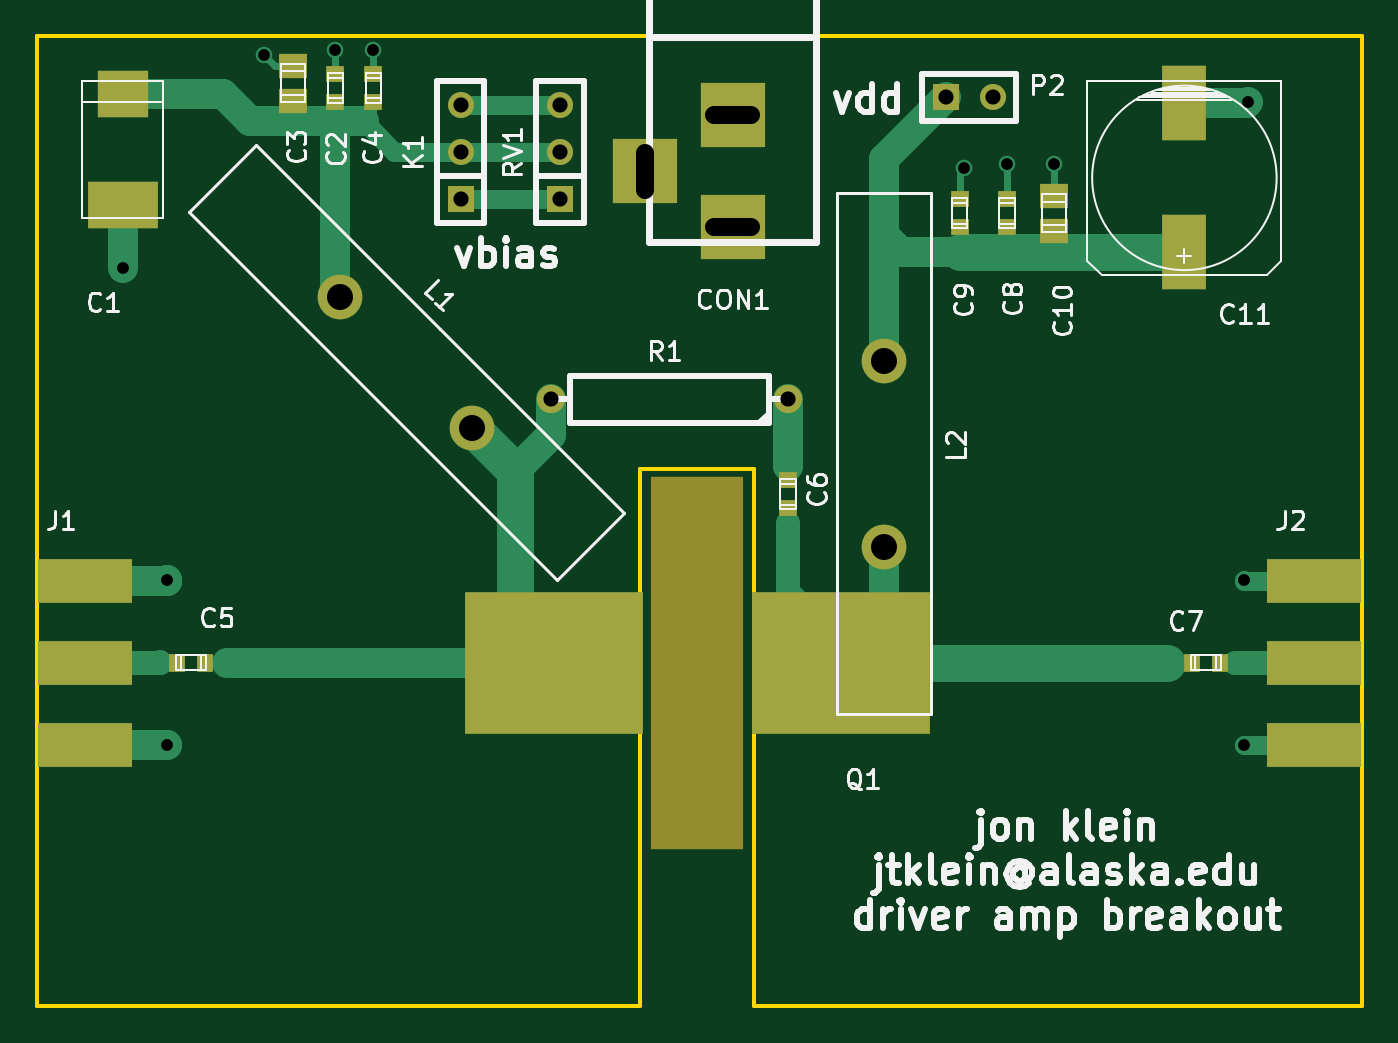
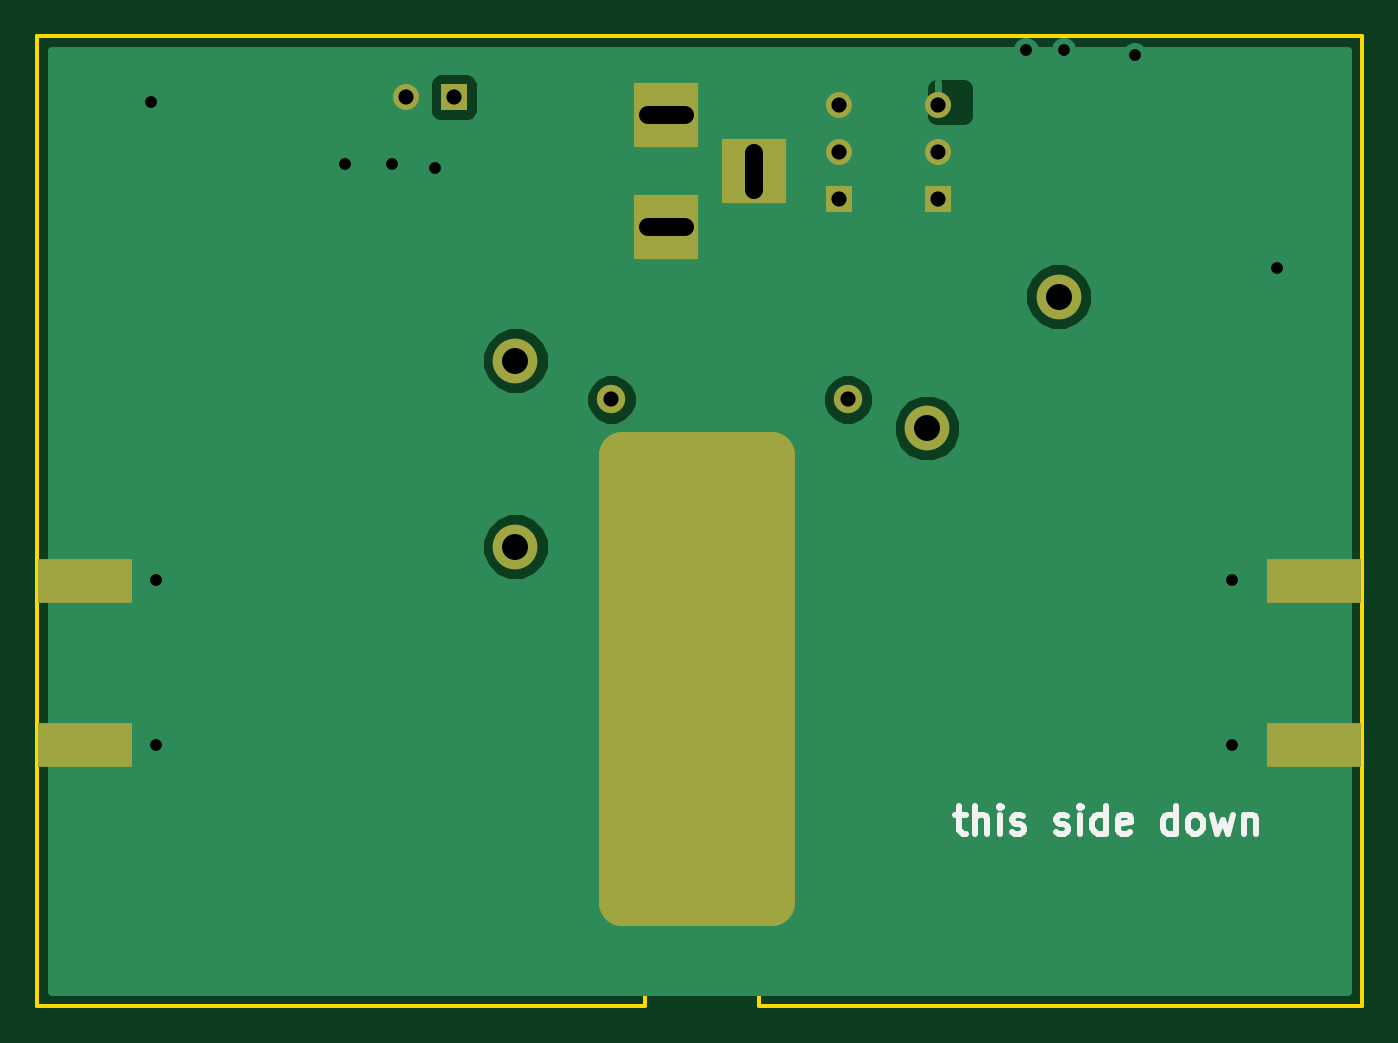
Circuit board: 8 layer files. Board 71.1 x 52.1 mm.
- bottom_copper: driveramp-B_Cu.gbl (7815 bytes)
- bottom_mask: driveramp-B_Mask.gbs (1092 bytes)
- bottom_silk: driveramp-B_SilkS.gbo (2725 bytes)
- top_copper: driveramp-F_Cu.gtl (5557 bytes)
- top_mask: driveramp-F_Mask.gts (1631 bytes)
- top_silk: driveramp-F_SilkS.gto (24464 bytes)
- outline: driveramp-Outline.gko (601 bytes)
- drill: driveramp.drl (666 bytes)

=== bottom_copper: driveramp-B_Cu.gbl (7815 bytes, source omitted) ===
=== bottom_mask: driveramp-B_Mask.gbs ===
%FSLAX34Y34*%
G04 Gerber Fmt 3.4, Leading zero omitted, Abs format*
G04 (created by PCBNEW (2014-03-13 BZR 4745)-product) date Fri Apr 11 13:45:18 2014*
%MOIN*%
G01*
G70*
G90*
G04 APERTURE LIST*
%ADD10C,0.005906*%
%ADD11R,0.200787X0.094488*%
%ADD12C,0.060000*%
%ADD13C,0.094488*%
%ADD14R,0.055000X0.055000*%
%ADD15C,0.055000*%
%ADD16R,0.137800X0.137800*%
%ADD17C,0.100000*%
G04 APERTURE END LIST*
G54D10*
G54D11*
X64500Y-33982D03*
X64500Y-30517D03*
X38500Y-33982D03*
X38500Y-30517D03*
G54D12*
X53365Y-26685D03*
X48365Y-26685D03*
G54D13*
X46691Y-27291D03*
X43908Y-24508D03*
X55395Y-29798D03*
X55395Y-25861D03*
G54D14*
X56700Y-20300D03*
G54D15*
X57700Y-20300D03*
G54D16*
X52200Y-23041D03*
X52200Y-20679D03*
X50350Y-21860D03*
G54D14*
X46450Y-22450D03*
G54D15*
X46450Y-21450D03*
X46450Y-20450D03*
G54D14*
X48550Y-22450D03*
G54D15*
X48550Y-21450D03*
X48550Y-20450D03*
G54D10*
G36*
X53150Y-37300D02*
X50000Y-37300D01*
X50000Y-27850D01*
X53150Y-27850D01*
X53150Y-37300D01*
X53150Y-37300D01*
G37*
G54D17*
X53150Y-37300D02*
X50000Y-37300D01*
X50000Y-27850D01*
X53150Y-27850D01*
X53150Y-37300D01*
M02*

=== bottom_silk: driveramp-B_SilkS.gbo ===
%FSLAX34Y34*%
G04 Gerber Fmt 3.4, Leading zero omitted, Abs format*
G04 (created by PCBNEW (2014-03-13 BZR 4745)-product) date Fri Apr 11 13:45:18 2014*
%MOIN*%
G01*
G70*
G90*
G04 APERTURE LIST*
%ADD10C,0.005906*%
%ADD11C,0.011811*%
G04 APERTURE END LIST*
G54D10*
G54D11*
X46094Y-35468D02*
X45869Y-35468D01*
X46010Y-35271D02*
X46010Y-35777D01*
X45982Y-35834D01*
X45926Y-35862D01*
X45869Y-35862D01*
X45673Y-35862D02*
X45673Y-35271D01*
X45419Y-35862D02*
X45419Y-35552D01*
X45448Y-35496D01*
X45504Y-35468D01*
X45588Y-35468D01*
X45644Y-35496D01*
X45673Y-35524D01*
X45138Y-35862D02*
X45138Y-35468D01*
X45138Y-35271D02*
X45166Y-35299D01*
X45138Y-35327D01*
X45110Y-35299D01*
X45138Y-35271D01*
X45138Y-35327D01*
X44885Y-35834D02*
X44829Y-35862D01*
X44716Y-35862D01*
X44660Y-35834D01*
X44632Y-35777D01*
X44632Y-35749D01*
X44660Y-35693D01*
X44716Y-35665D01*
X44801Y-35665D01*
X44857Y-35637D01*
X44885Y-35580D01*
X44885Y-35552D01*
X44857Y-35496D01*
X44801Y-35468D01*
X44716Y-35468D01*
X44660Y-35496D01*
X43957Y-35834D02*
X43901Y-35862D01*
X43788Y-35862D01*
X43732Y-35834D01*
X43704Y-35777D01*
X43704Y-35749D01*
X43732Y-35693D01*
X43788Y-35665D01*
X43873Y-35665D01*
X43929Y-35637D01*
X43957Y-35580D01*
X43957Y-35552D01*
X43929Y-35496D01*
X43873Y-35468D01*
X43788Y-35468D01*
X43732Y-35496D01*
X43451Y-35862D02*
X43451Y-35468D01*
X43451Y-35271D02*
X43479Y-35299D01*
X43451Y-35327D01*
X43423Y-35299D01*
X43451Y-35271D01*
X43451Y-35327D01*
X42917Y-35862D02*
X42917Y-35271D01*
X42917Y-35834D02*
X42973Y-35862D01*
X43085Y-35862D01*
X43142Y-35834D01*
X43170Y-35805D01*
X43198Y-35749D01*
X43198Y-35580D01*
X43170Y-35524D01*
X43142Y-35496D01*
X43085Y-35468D01*
X42973Y-35468D01*
X42917Y-35496D01*
X42410Y-35834D02*
X42467Y-35862D01*
X42579Y-35862D01*
X42635Y-35834D01*
X42664Y-35777D01*
X42664Y-35552D01*
X42635Y-35496D01*
X42579Y-35468D01*
X42467Y-35468D01*
X42410Y-35496D01*
X42382Y-35552D01*
X42382Y-35609D01*
X42664Y-35665D01*
X41426Y-35862D02*
X41426Y-35271D01*
X41426Y-35834D02*
X41482Y-35862D01*
X41595Y-35862D01*
X41651Y-35834D01*
X41679Y-35805D01*
X41707Y-35749D01*
X41707Y-35580D01*
X41679Y-35524D01*
X41651Y-35496D01*
X41595Y-35468D01*
X41482Y-35468D01*
X41426Y-35496D01*
X41061Y-35862D02*
X41117Y-35834D01*
X41145Y-35805D01*
X41173Y-35749D01*
X41173Y-35580D01*
X41145Y-35524D01*
X41117Y-35496D01*
X41061Y-35468D01*
X40976Y-35468D01*
X40920Y-35496D01*
X40892Y-35524D01*
X40864Y-35580D01*
X40864Y-35749D01*
X40892Y-35805D01*
X40920Y-35834D01*
X40976Y-35862D01*
X41061Y-35862D01*
X40667Y-35468D02*
X40554Y-35862D01*
X40442Y-35580D01*
X40330Y-35862D01*
X40217Y-35468D01*
X39992Y-35468D02*
X39992Y-35862D01*
X39992Y-35524D02*
X39964Y-35496D01*
X39908Y-35468D01*
X39823Y-35468D01*
X39767Y-35496D01*
X39739Y-35552D01*
X39739Y-35862D01*
M02*

=== top_copper: driveramp-F_Cu.gtl ===
%FSLAX34Y34*%
G04 Gerber Fmt 3.4, Leading zero omitted, Abs format*
G04 (created by PCBNEW (2014-03-13 BZR 4745)-product) date Fri Apr 11 13:45:18 2014*
%MOIN*%
G01*
G70*
G90*
G04 APERTURE LIST*
%ADD10C,0.005906*%
%ADD11R,0.200787X0.094488*%
%ADD12C,0.060000*%
%ADD13R,0.377953X0.299213*%
%ADD14R,0.106300X0.100400*%
%ADD15R,0.149600X0.100400*%
%ADD16R,0.094500X0.157500*%
%ADD17R,0.059000X0.051200*%
%ADD18R,0.035400X0.039400*%
%ADD19R,0.039400X0.035400*%
%ADD20C,0.094488*%
%ADD21R,0.055000X0.055000*%
%ADD22C,0.055000*%
%ADD23R,0.137800X0.137800*%
%ADD24C,0.035000*%
%ADD25C,0.015748*%
%ADD26C,0.062992*%
%ADD27C,0.039370*%
%ADD28C,0.078740*%
%ADD29C,0.050000*%
%ADD30C,0.010000*%
%ADD31C,0.118110*%
G04 APERTURE END LIST*
G54D10*
G54D11*
X64500Y-32250D03*
X64500Y-30517D03*
X64500Y-33982D03*
X38500Y-32250D03*
X38500Y-30517D03*
X38500Y-33982D03*
G54D12*
X53365Y-26685D03*
X48365Y-26685D03*
G54D13*
X54488Y-32250D03*
X48425Y-32250D03*
G54D14*
X39300Y-20219D03*
G54D15*
X39300Y-22581D03*
G54D16*
X61750Y-23575D03*
X61750Y-20425D03*
G54D17*
X59000Y-23125D03*
X59000Y-22375D03*
X42900Y-20375D03*
X42900Y-19625D03*
G54D18*
X61908Y-32250D03*
X62500Y-32250D03*
G54D19*
X58000Y-23046D03*
X58000Y-22454D03*
X57000Y-23046D03*
X57000Y-22454D03*
X43800Y-20396D03*
X43800Y-19804D03*
X44600Y-20396D03*
X44600Y-19804D03*
X53370Y-28394D03*
X53370Y-28986D03*
G54D18*
X40454Y-32250D03*
X41046Y-32250D03*
G54D20*
X46691Y-27291D03*
X43908Y-24508D03*
X55395Y-29798D03*
X55395Y-25861D03*
G54D21*
X56700Y-20300D03*
G54D22*
X57700Y-20300D03*
G54D23*
X52200Y-23041D03*
X52200Y-20679D03*
X50350Y-21860D03*
G54D21*
X46450Y-22450D03*
G54D22*
X46450Y-21450D03*
X46450Y-20450D03*
G54D21*
X48550Y-22450D03*
G54D22*
X48550Y-21450D03*
X48550Y-20450D03*
G54D24*
X44600Y-19300D03*
X43800Y-19300D03*
X42300Y-19400D03*
X39300Y-23900D03*
X40250Y-30500D03*
X63000Y-34000D03*
X63000Y-30500D03*
X57100Y-21800D03*
X58000Y-21700D03*
X59000Y-21700D03*
X63100Y-20400D03*
X40250Y-34000D03*
G54D25*
X44400Y-20800D02*
X44600Y-20800D01*
X44600Y-20800D02*
X44600Y-20396D01*
X43800Y-20396D02*
X43800Y-20800D01*
X42900Y-20375D02*
X42900Y-20800D01*
X42900Y-20800D02*
X42900Y-21000D01*
X42900Y-21000D02*
X42900Y-20800D01*
G54D26*
X43800Y-20800D02*
X43800Y-24400D01*
X43800Y-24400D02*
X43908Y-24508D01*
X39300Y-20219D02*
X41419Y-20219D01*
X41419Y-20219D02*
X42000Y-20800D01*
X42000Y-20800D02*
X42900Y-20800D01*
X42900Y-20800D02*
X43800Y-20800D01*
X43800Y-20800D02*
X44400Y-20800D01*
G54D27*
X42921Y-20396D02*
X42900Y-20375D01*
X48550Y-21450D02*
X46450Y-21450D01*
X45050Y-21450D02*
X44400Y-20800D01*
X46450Y-21450D02*
X45050Y-21450D01*
G54D26*
X57000Y-23575D02*
X55760Y-23575D01*
X55760Y-23575D02*
X55395Y-23210D01*
X55395Y-25861D02*
X55395Y-23210D01*
X55395Y-23210D02*
X55395Y-21605D01*
X55395Y-21605D02*
X56700Y-20300D01*
G54D28*
X57000Y-23575D02*
X57900Y-23575D01*
G54D25*
X59000Y-23125D02*
X59000Y-23300D01*
X59000Y-23300D02*
X59275Y-23575D01*
X58000Y-23046D02*
X58000Y-23575D01*
X57900Y-23400D02*
X57900Y-23575D01*
X57900Y-23475D02*
X57900Y-23400D01*
X58000Y-23575D02*
X57900Y-23475D01*
X57000Y-23046D02*
X57000Y-23575D01*
X57000Y-23575D02*
X57000Y-23500D01*
X57000Y-23500D02*
X57000Y-23575D01*
G54D28*
X57900Y-23575D02*
X59275Y-23575D01*
X59275Y-23575D02*
X61750Y-23575D01*
G54D25*
X44600Y-19300D02*
X44600Y-19804D01*
X43800Y-19300D02*
X43800Y-19804D01*
X42525Y-19625D02*
X42300Y-19400D01*
X42525Y-19625D02*
X42900Y-19625D01*
G54D26*
X39300Y-22581D02*
X39300Y-23900D01*
G54D27*
X63017Y-33982D02*
X63000Y-34000D01*
X63017Y-33982D02*
X64500Y-33982D01*
X63017Y-30517D02*
X63000Y-30500D01*
X63017Y-30517D02*
X64500Y-30517D01*
G54D25*
X57000Y-22454D02*
X57000Y-21900D01*
X57000Y-21900D02*
X57100Y-21800D01*
X58000Y-22454D02*
X58000Y-21700D01*
X59000Y-22375D02*
X59000Y-21700D01*
G54D26*
X61750Y-20425D02*
X63075Y-20425D01*
X63075Y-20425D02*
X63100Y-20400D01*
X38500Y-30517D02*
X40232Y-30517D01*
X40232Y-33982D02*
X40250Y-34000D01*
X38500Y-33982D02*
X40232Y-33982D01*
X40232Y-30517D02*
X40250Y-30500D01*
X40232Y-30517D02*
X40250Y-30500D01*
X38500Y-30517D02*
X40232Y-30517D01*
G54D27*
X48550Y-20450D02*
X46450Y-20450D01*
G54D25*
X40454Y-32250D02*
X40100Y-32250D01*
X40100Y-32250D02*
X40060Y-32210D01*
X40060Y-32210D02*
X39930Y-32210D01*
X39930Y-32210D02*
X39930Y-32250D01*
G54D29*
X38500Y-32250D02*
X39930Y-32250D01*
X39930Y-32250D02*
X40100Y-32250D01*
X40100Y-32260D02*
X40100Y-32240D01*
X40100Y-32250D02*
X40100Y-32260D01*
G54D26*
X48365Y-26685D02*
X48365Y-27435D01*
X48365Y-27435D02*
X47600Y-28200D01*
G54D27*
X46652Y-27252D02*
X46691Y-27291D01*
G54D28*
X46691Y-27291D02*
X47600Y-28200D01*
X47600Y-28200D02*
X47600Y-31424D01*
X47600Y-31424D02*
X48425Y-32250D01*
G54D26*
X41500Y-32250D02*
X48425Y-32250D01*
G54D25*
X41046Y-32250D02*
X41500Y-32250D01*
G54D30*
X53365Y-28090D02*
X53365Y-28389D01*
X53365Y-28389D02*
X53370Y-28394D01*
G54D26*
X53365Y-26685D02*
X53365Y-28090D01*
X53365Y-28090D02*
X53370Y-28095D01*
G54D29*
X54488Y-32250D02*
X54488Y-31878D01*
X54488Y-31878D02*
X53370Y-30760D01*
X53370Y-30760D02*
X53370Y-29290D01*
G54D30*
X53370Y-28986D02*
X53370Y-29290D01*
X53370Y-29290D02*
X53390Y-29270D01*
G54D26*
X55395Y-29798D02*
X55395Y-31343D01*
X55395Y-31343D02*
X54488Y-32250D01*
X54780Y-31958D02*
X54488Y-32250D01*
G54D25*
X60970Y-32250D02*
X61908Y-32250D01*
G54D28*
X54488Y-32250D02*
X60970Y-32250D01*
X60970Y-32250D02*
X61390Y-32250D01*
G54D31*
X54250Y-32011D02*
X54488Y-32250D01*
G54D28*
X54250Y-32011D02*
X54488Y-32250D01*
G54D25*
X63070Y-32250D02*
X62500Y-32250D01*
G54D29*
X64500Y-32250D02*
X63070Y-32250D01*
X63070Y-32250D02*
X62820Y-32250D01*
G54D27*
X46450Y-22450D02*
X48550Y-22450D01*
M02*

=== top_mask: driveramp-F_Mask.gts ===
%FSLAX34Y34*%
G04 Gerber Fmt 3.4, Leading zero omitted, Abs format*
G04 (created by PCBNEW (2014-03-13 BZR 4745)-product) date Fri Apr 11 13:45:18 2014*
%MOIN*%
G01*
G70*
G90*
G04 APERTURE LIST*
%ADD10C,0.005906*%
%ADD11R,0.200787X0.094488*%
%ADD12C,0.060000*%
%ADD13R,0.377953X0.299213*%
%ADD14R,0.196850X0.787402*%
%ADD15R,0.106300X0.100400*%
%ADD16R,0.149600X0.100400*%
%ADD17R,0.094500X0.157500*%
%ADD18R,0.059000X0.051200*%
%ADD19R,0.035400X0.039400*%
%ADD20R,0.039400X0.035400*%
%ADD21C,0.094488*%
%ADD22R,0.055000X0.055000*%
%ADD23C,0.055000*%
%ADD24R,0.137800X0.137800*%
G04 APERTURE END LIST*
G54D10*
G54D11*
X64500Y-32250D03*
X64500Y-30517D03*
X64500Y-33982D03*
X38500Y-32250D03*
X38500Y-30517D03*
X38500Y-33982D03*
G54D12*
X53365Y-26685D03*
X48365Y-26685D03*
G54D13*
X54488Y-32250D03*
X48425Y-32250D03*
G54D14*
X51456Y-32250D03*
G54D15*
X39300Y-20219D03*
G54D16*
X39300Y-22581D03*
G54D17*
X61750Y-23575D03*
X61750Y-20425D03*
G54D18*
X59000Y-23125D03*
X59000Y-22375D03*
X42900Y-20375D03*
X42900Y-19625D03*
G54D19*
X61908Y-32250D03*
X62500Y-32250D03*
G54D20*
X58000Y-23046D03*
X58000Y-22454D03*
X57000Y-23046D03*
X57000Y-22454D03*
X43800Y-20396D03*
X43800Y-19804D03*
X44600Y-20396D03*
X44600Y-19804D03*
X53370Y-28394D03*
X53370Y-28986D03*
G54D19*
X40454Y-32250D03*
X41046Y-32250D03*
G54D21*
X46691Y-27291D03*
X43908Y-24508D03*
X55395Y-29798D03*
X55395Y-25861D03*
G54D22*
X56700Y-20300D03*
G54D23*
X57700Y-20300D03*
G54D24*
X52200Y-23041D03*
X52200Y-20679D03*
X50350Y-21860D03*
G54D22*
X46450Y-22450D03*
G54D23*
X46450Y-21450D03*
X46450Y-20450D03*
G54D22*
X48550Y-22450D03*
G54D23*
X48550Y-21450D03*
X48550Y-20450D03*
M02*

=== top_silk: driveramp-F_SilkS.gto (24464 bytes, source omitted) ===
=== outline: driveramp-Outline.gko ===
%FSLAX34Y34*%
G04 Gerber Fmt 3.4, Leading zero omitted, Abs format*
G04 (created by PCBNEW (2014-03-13 BZR 4745)-product) date Fri Apr 11 13:40:39 2014*
%MOIN*%
G01*
G70*
G90*
G04 APERTURE LIST*
%ADD10C,0.005906*%
%ADD11C,0.007874*%
G04 APERTURE END LIST*
G54D10*
G54D11*
X52650Y-39500D02*
X65500Y-39500D01*
X52650Y-28150D02*
X50250Y-28150D01*
X52650Y-28150D02*
X52650Y-28250D01*
X37500Y-39500D02*
X50250Y-39500D01*
X37500Y-19000D02*
X37500Y-39500D01*
X65500Y-19000D02*
X37500Y-19000D01*
X65500Y-39500D02*
X65500Y-19000D01*
X52650Y-28200D02*
X52650Y-39500D01*
X50250Y-39500D02*
X50250Y-28150D01*
M02*

=== drill: driveramp.drl ===
M48
;DRILL file {Pcbnew (2014-03-13 BZR 4745)-product} date Fri Apr 11 13:40:43 2014
;FORMAT={-:-/ absolute / inch / decimal}
FMAT,2
INCH,TZ
T1C0.025
T2C0.032
T3C0.039
T4C0.055
%
G90
G05
M72
T1
X3.93Y-2.39
X4.025Y-3.05
X4.025Y-3.4
X4.23Y-1.94
X4.38Y-1.93
X4.46Y-1.93
X5.71Y-2.18
X5.8Y-2.17
X5.9Y-2.17
X6.3Y-3.05
X6.3Y-3.4
X6.31Y-2.04
T2
X4.645Y-2.045
X4.645Y-2.145
X4.645Y-2.245
X4.8365Y-2.6685
X4.855Y-2.045
X4.855Y-2.145
X4.855Y-2.245
X5.3365Y-2.6685
X5.67Y-2.03
X5.77Y-2.03
T4
X4.3908Y-2.4508
X4.6692Y-2.7292
X5.5395Y-2.5861
X5.5395Y-2.9799
T3
X5.035Y-2.1467G85X5.035Y-2.2254
G05
X5.2593Y-2.0679G85X5.1806Y-2.0679
G05
X5.2593Y-2.3041G85X5.1806Y-2.3041
G05
T0
M30
